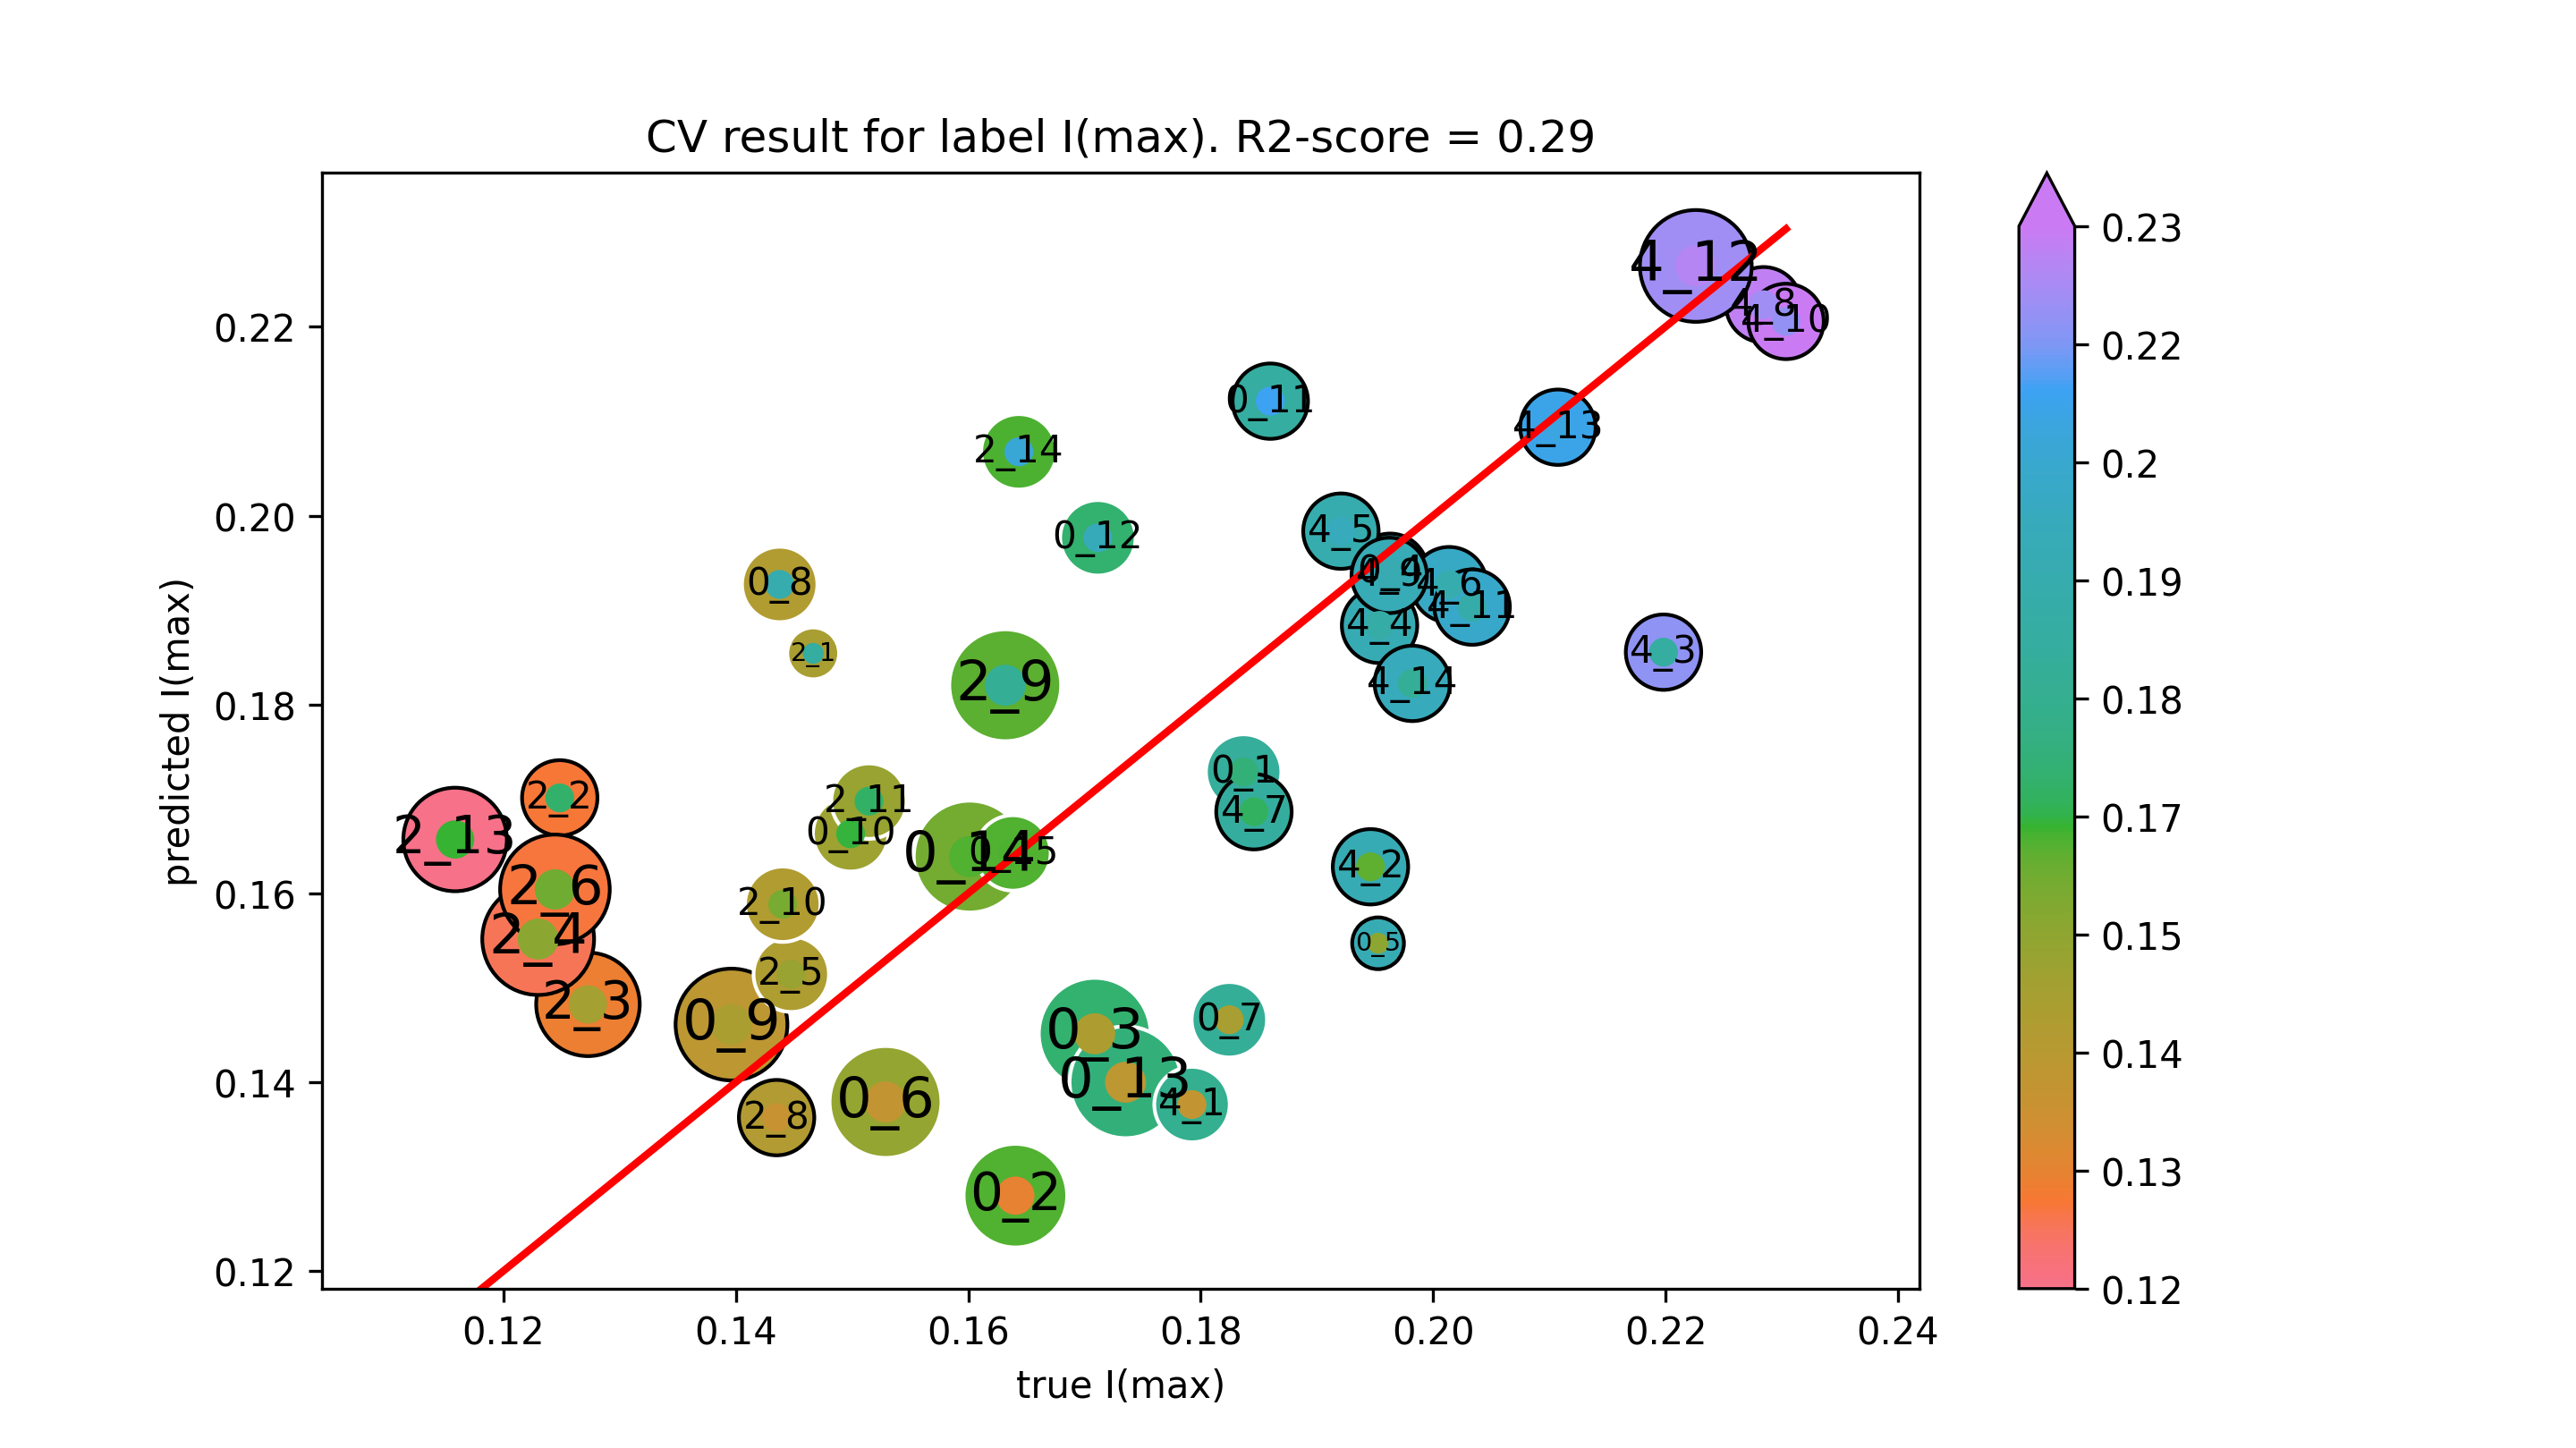

Source data for this figure (header and first rows):
true I(max), predicted I(max)
0.1837, 0.1728
0.1641, 0.128
0.1709, 0.1451
0.1963, 0.1941
0.1953, 0.1547
0.1529, 0.1379
0.1825, 0.1466
0.1438, 0.1927
0.1396, 0.1461
0.1499, 0.1663
0.186, 0.2121
0.1712, 0.1976
0.1735, 0.14
0.1601, 0.1639
0.1638, 0.1643
0.1467, 0.1854
0.1248, 0.1701
0.1273, 0.1482
0.123, 0.1552
0.1448, 0.1514
0.1244, 0.1604
0.1435, 0.1362
0.1632, 0.182
0.144, 0.1588
0.1515, 0.1698
0.1158, 0.1657
0.1644, 0.2068
0.1793, 0.1376
0.1946, 0.1628
0.2198, 0.1855
0.1954, 0.1884
0.1921, 0.1984
0.2014, 0.1927
0.1846, 0.1686
0.2284, 0.2223
0.1962, 0.1937
0.2304, 0.2206
0.2034, 0.1903
0.2226, 0.2264
0.2107, 0.2094
0.1982, 0.1822
